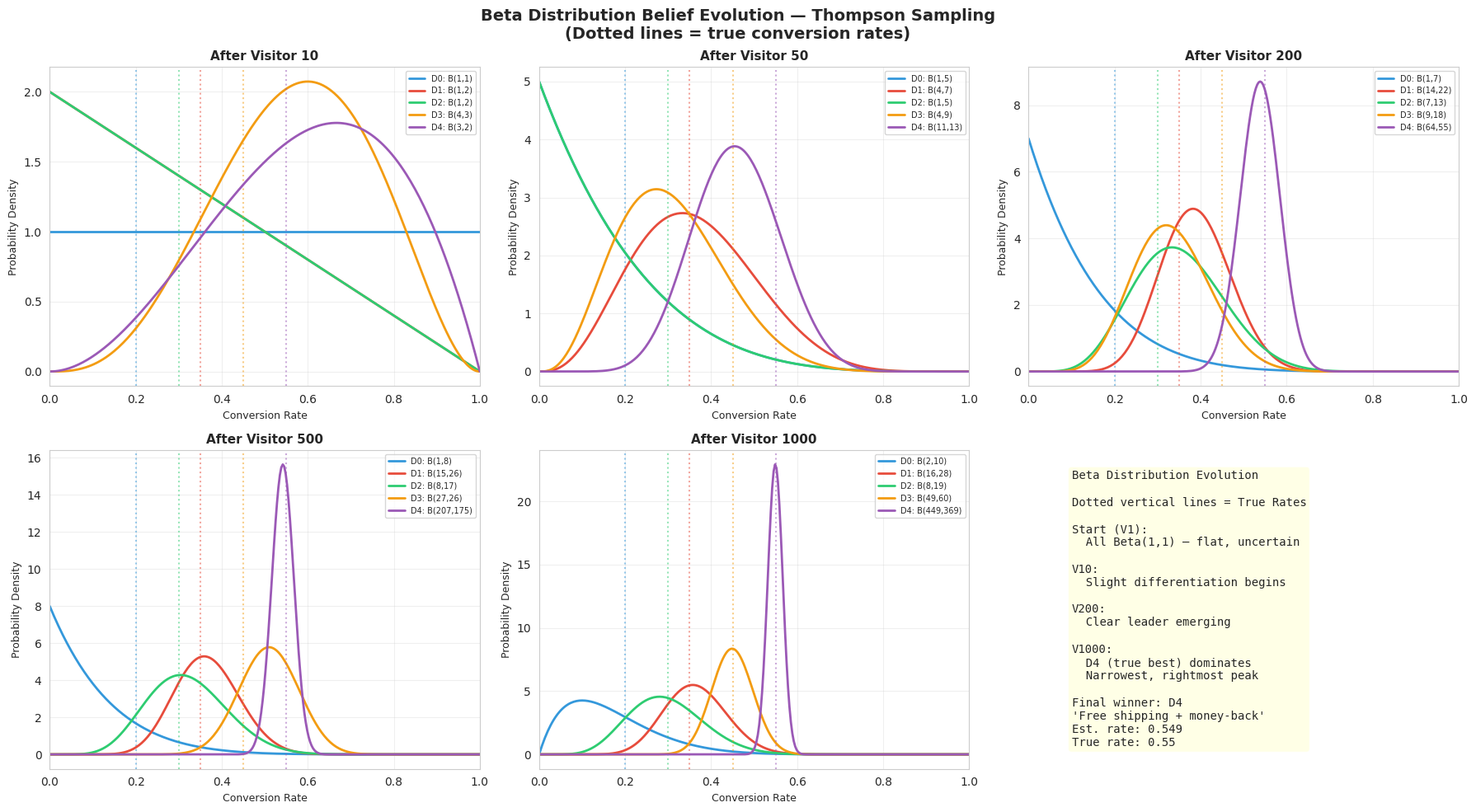
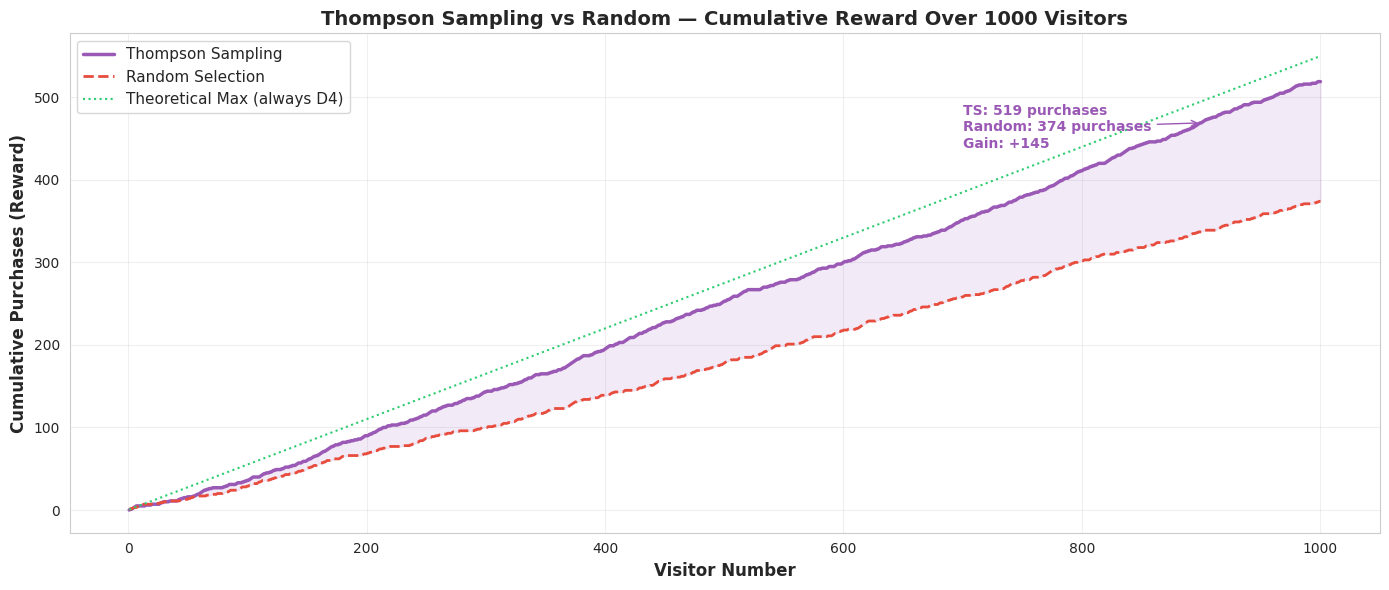
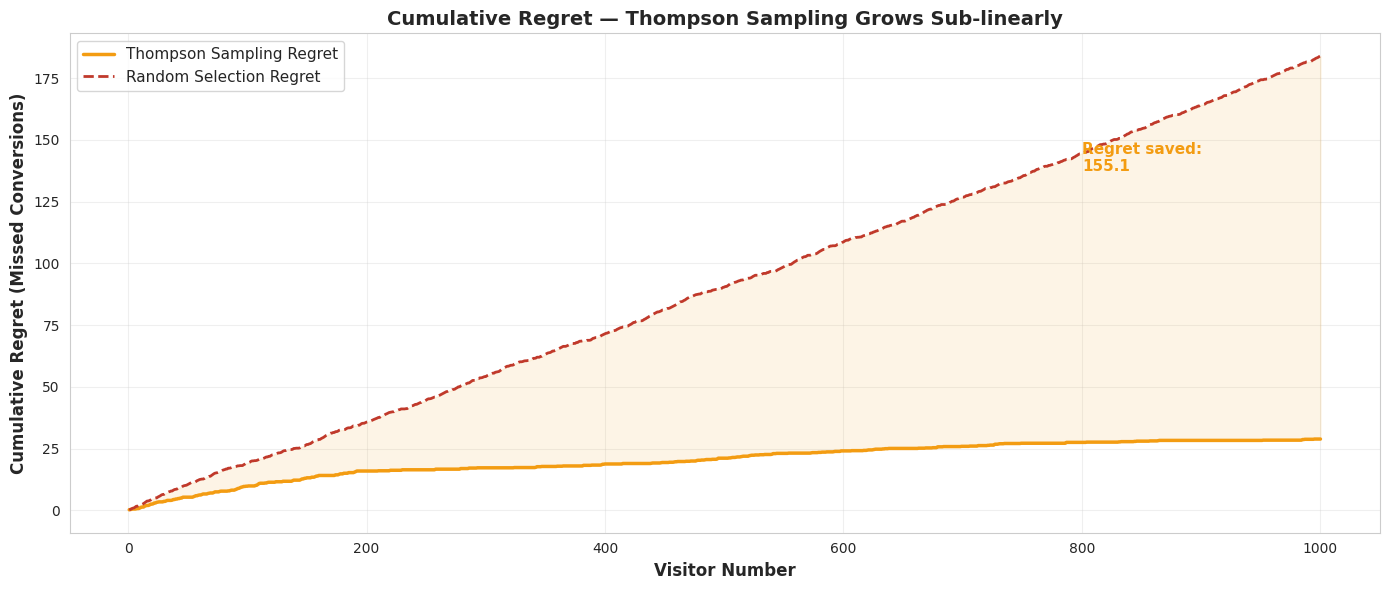
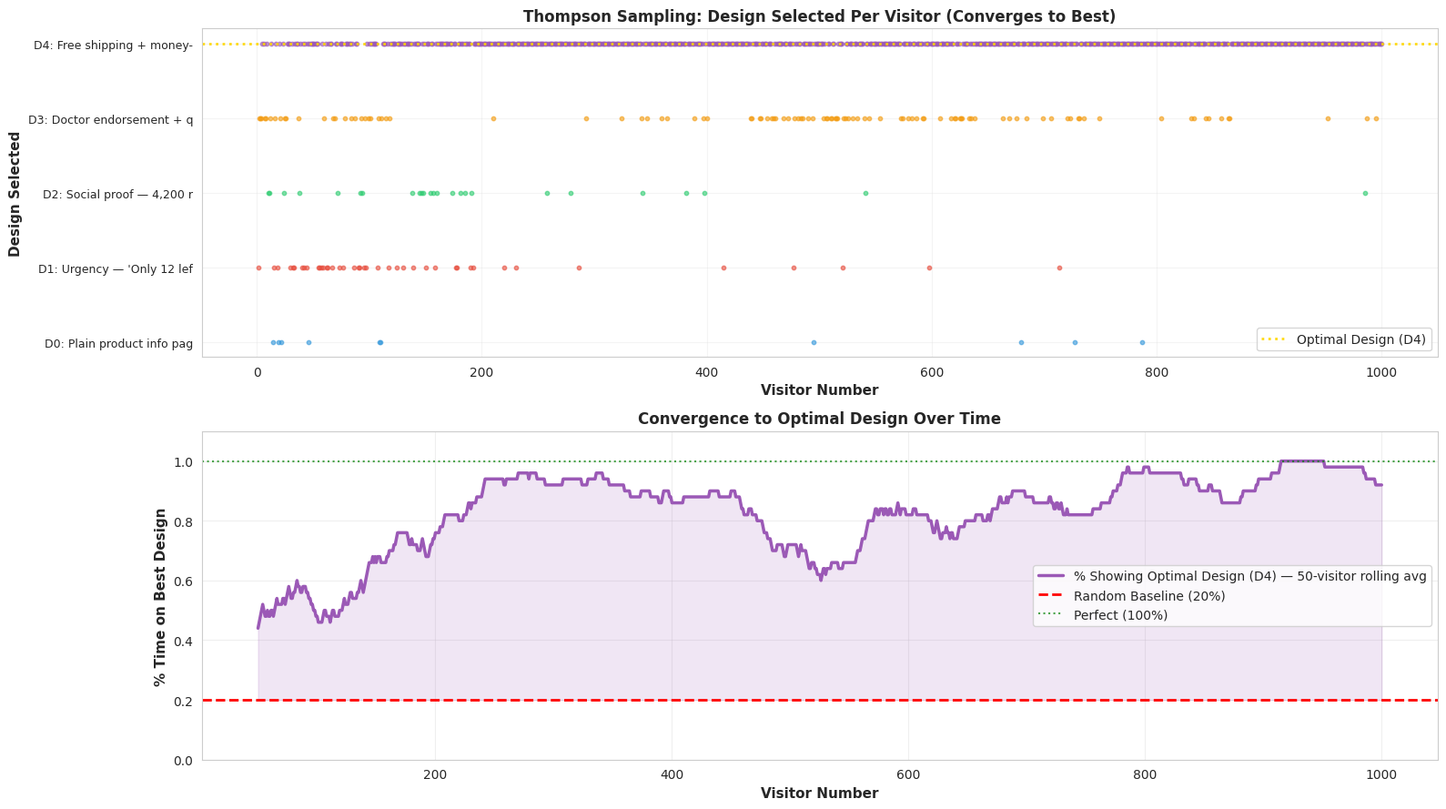
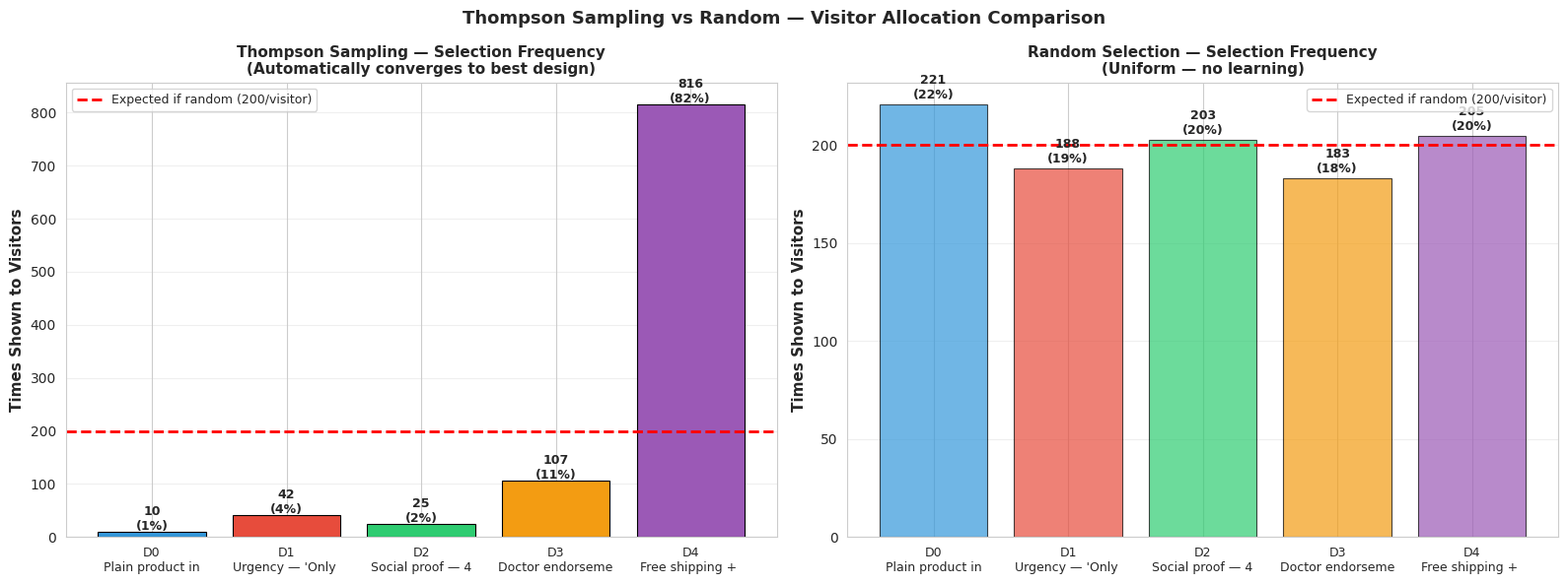
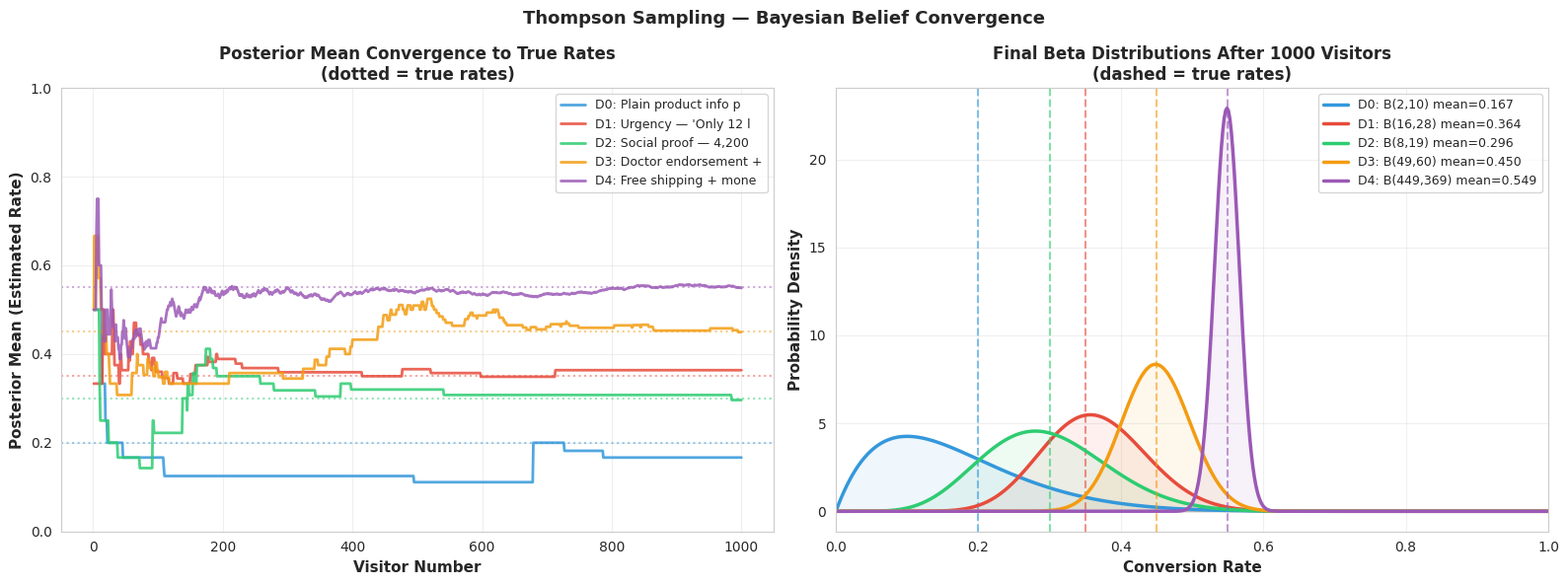
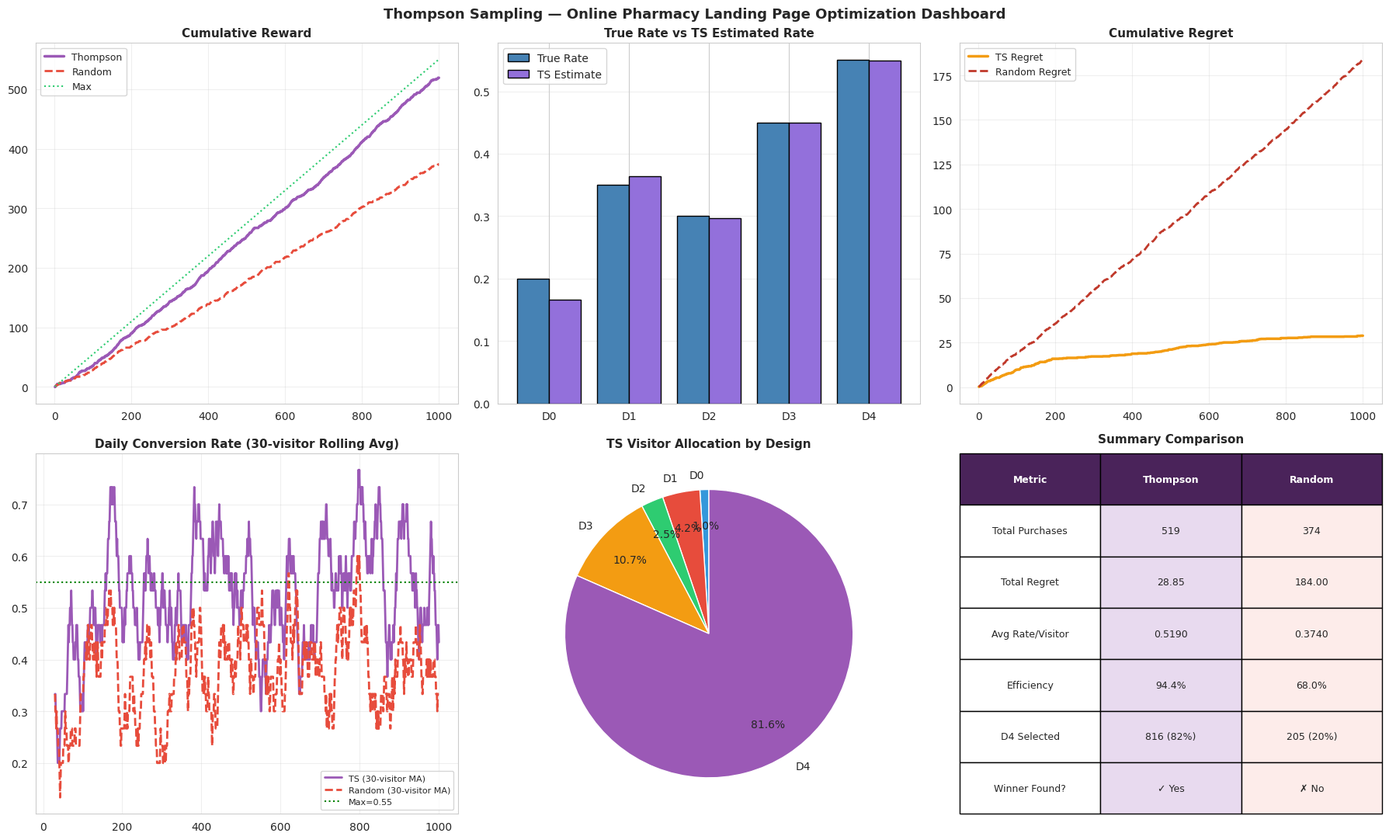

Recreate these plots in Python, in order.
"""
REINFORCEMENT LEARNING - THOMPSON SAMPLING
==========================================
SCENARIO: ONLINE PHARMACY — WHICH LANDING PAGE CONVERTS BEST?
==============================================================

Scenario Description:
  An online pharmacy runs an A/B/C/D/E test on their website.
  They have 5 different landing page designs for their flu medicine product.
  Each time a visitor lands on the site, one page design is shown.
  A "conversion" = visitor actually purchases the medicine.
  The TRUE best design is UNKNOWN at the start.

  Thompson Sampling learns which page converts best over 1000 visitors
  using Bayesian probability — maintaining a Beta distribution belief
  about each page's true conversion rate and SAMPLING from it.

Landing Page Designs:
  Design 0: "Plain white — just product info & price"
  Design 1: "Urgency banner — 'Only 12 left in stock!'"
  Design 2: "Social proof — '4,200 five-star reviews'"
  Design 3: "Doctor endorsement photo + quote"
  Design 4: "Free shipping + money-back guarantee banner"

Why Thompson Sampling?
  - Fully Bayesian: updates beliefs after every single observation
  - Probabilistic exploration: samples from Beta(alpha, beta) distribution
  - Naturally balances explore/exploit without any tuning parameter
  - Often outperforms UCB in practice (faster convergence)
  - Handles uncertainty gracefully — more uncertain = wider distribution = more likely sampled

Thompson Sampling Formula:
  Prior:    Design i ~ Beta(alpha_i=1, beta_i=1)  [uniform, no assumption]
  Sampling: theta_i ~ Beta(alpha_i, beta_i)
  Select:   argmax(theta_i)
  Update:   If reward=1: alpha_i += 1
            If reward=0: beta_i  += 1

  where:
    alpha_i = 1 + number of conversions from design i
    beta_i  = 1 + number of non-conversions from design i
    theta_i = sampled conversion probability estimate

Beta Distribution Intuition:
  - Beta(1,1)   = flat / totally uncertain (equal chance of any rate)
  - Beta(10,2)  = likely high converter (10 successes, 2 failures)
  - Beta(2,20)  = likely low converter  (2 successes, 20 failures)
  - As data grows: distribution narrows → we become more certain

Comparison:
  - Random:          picks randomly, never learns
  - UCB:             uses confidence intervals (deterministic)
  - Thompson Sampling: samples from posterior (probabilistic, often faster)
"""

import numpy as np
import pandas as pd
import matplotlib.pyplot as plt
import matplotlib.patches as mpatches
from scipy.stats import beta as beta_dist
import seaborn as sns
import warnings
warnings.filterwarnings('ignore')

import matplotlib
matplotlib.use('Agg')

sns.set_style('whitegrid')
plt.rcParams['figure.figsize'] = (12, 6)

print("=" * 80)
print("REINFORCEMENT LEARNING — THOMPSON SAMPLING (BAYESIAN BANDIT)")
print("SCENARIO: ONLINE PHARMACY — LANDING PAGE CONVERSION OPTIMIZATION")
print("=" * 80)


# ============================================================================
# STEP 1: DEFINE THE SCENARIO
# ============================================================================
print("\n" + "=" * 80)
print("STEP 1: DEFINE THE SCENARIO")
print("=" * 80)

np.random.seed(42)

N_VISITORS  = 1000   # Total website visitors / rounds
N_DESIGNS   = 5      # Number of landing page designs

DESIGN_NAMES = [
    "Plain product info page",
    "Urgency — 'Only 12 left!'",
    "Social proof — 4,200 reviews",
    "Doctor endorsement + quote",
    "Free shipping + money-back"
]

# True (hidden) conversion rates — Thompson Sampling does NOT know these
TRUE_RATES = [0.20, 0.35, 0.30, 0.45, 0.55]   # Design 4 is TRUE BEST

OPTIMAL     = np.argmax(TRUE_RATES)
BEST_RATE   = max(TRUE_RATES)

print(f"\nScenario Setup:")
print(f"  Total visitors : {N_VISITORS}")
print(f"  Landing pages  : {N_DESIGNS}")
print(f"\n{'Design':<8} {'Name':<33} {'True Rate':<12} {'Known?'}")
print("-" * 68)
for i, (name, rate) in enumerate(zip(DESIGN_NAMES, TRUE_RATES)):
    star = "  ★ TRUE BEST" if i == OPTIMAL else ""
    print(f"  D{i}     {name:<33} {rate:<12.2f} NO — Hidden{star}")

print(f"\n  Optimal design : D{OPTIMAL} — '{DESIGN_NAMES[OPTIMAL]}'")
print(f"  Optimal rate   : {BEST_RATE:.2f}")
print(f"\n  Thompson Sampling must DISCOVER the best page purely through visitor data.")


# ============================================================================
# STEP 2: SIMULATE THE ENVIRONMENT
# ============================================================================
print("\n" + "=" * 80)
print("STEP 2: SIMULATE THE ENVIRONMENT (REWARD DATA)")
print("=" * 80)

print("""
  Each visitor either buys (reward=1) or leaves (reward=0).
  Probability depends on the page design shown.
  We pre-generate 1000 × 5 reward outcomes.
  Thompson Sampling only sees the outcome for the design IT chose.
""")

rewards_matrix = np.zeros((N_VISITORS, N_DESIGNS), dtype=int)
for j in range(N_DESIGNS):
    rewards_matrix[:, j] = np.random.binomial(1, TRUE_RATES[j], N_VISITORS)

sample_df = pd.DataFrame(rewards_matrix[:10], columns=[f'D{i}' for i in range(N_DESIGNS)])
sample_df.index = [f'V{i+1}' for i in range(10)]
print("  Sample reward matrix (first 10 visitors, all 5 designs):")
print("  [1 = purchased, 0 = left without buying]\n")
print(sample_df.to_string())
print("\n  (Algorithm only observes the column it selected for each visitor)")


# ============================================================================
# STEP 3: BETA DISTRIBUTION EXPLAINED
# ============================================================================
print("\n" + "=" * 80)
print("STEP 3: UNDERSTANDING THE BETA DISTRIBUTION (CORE OF THOMPSON SAMPLING)")
print("=" * 80)

print("""
  Thompson Sampling maintains a Beta(alpha, beta) distribution for each design.
  This distribution represents our BELIEF about that design's true conversion rate.

  Beta(alpha, beta):
    alpha = 1 + number of SUCCESSES (purchases)
    beta  = 1 + number of FAILURES  (no purchase)

  Examples:
    Beta(1, 1)   = Uniform — we know nothing yet, any rate equally likely
    Beta(5, 5)   = 50% rate, moderate certainty
    Beta(50, 50) = 50% rate, very certain
    Beta(15, 5)  = ~75% rate, fairly certain it's a high converter
    Beta(3, 30)  = ~9% rate,  fairly certain it's a poor converter

  Each round we:
    1. SAMPLE one theta_i from each Beta(alpha_i, beta_i)
    2. SELECT design with highest sampled theta_i
    3. OBSERVE reward (0 or 1)
    4. UPDATE: reward=1 → alpha_i++     reward=0 → beta_i++

  Uncertain designs (few observations) have WIDE distributions
  → high chance of sampling a large theta → more likely to be explored.
  Well-tested designs have NARROW distributions → sampled theta
  closely reflects true performance → natural exploitation.
""")

print("  Beta Distribution Examples:")
print(f"  {'Distribution':<20} {'Mean':>8} {'Std':>8} {'Interpretation'}")
print("  " + "-" * 65)
examples = [
    (1, 1, "No data yet (uniform prior)"),
    (2, 8, "1 success, 7 failures — poor"),
    (5, 5, "4 successes, 4 failures — uncertain 50%"),
    (15, 5, "14 successes, 4 failures — good converter"),
    (50, 10, "49 successes, 9 failures — very confident high"),
]
for a, b, desc in examples:
    mean = a / (a + b)
    std  = np.sqrt(a * b / ((a + b) ** 2 * (a + b + 1)))
    print(f"  Beta({a:>2},{b:>2})           {mean:>8.3f} {std:>8.3f}  {desc}")


# ============================================================================
# STEP 4: THOMPSON SAMPLING ALGORITHM
# ============================================================================
print("\n" + "=" * 80)
print("STEP 4: THOMPSON SAMPLING — ALGORITHM EXECUTION")
print("=" * 80)

print("""
Algorithm:
  Initialize: alpha_i = 1, beta_i = 1  for all designs i
              (uninformed prior — all rates equally possible)

  For each visitor t = 1 ... N:
    1. Sample: theta_i ~ Beta(alpha_i, beta_i)  for each i
    2. Select: chosen = argmax(theta_i)
    3. Observe: reward = rewards_matrix[t][chosen]
    4. Update:
         if reward == 1:  alpha_chosen += 1
         else:            beta_chosen  += 1
""")

# Initialize Beta distribution parameters
alpha = np.ones(N_DESIGNS, dtype=float)   # successes + 1
beta  = np.ones(N_DESIGNS, dtype=float)   # failures  + 1

ts_selections  = []
ts_rewards     = []
ts_regrets     = []

# History tracking for visualization
alpha_history  = np.zeros((N_VISITORS, N_DESIGNS))
beta_history   = np.zeros((N_VISITORS, N_DESIGNS))
theta_history  = np.zeros((N_VISITORS, N_DESIGNS))

print(f"--- Running Thompson Sampling for {N_VISITORS} Visitors ---")
print(f"\n{'V#':<6} {'Design Chosen':<34} {'Reward':<8} {'Cumul.R':<10} {'Regret':<8} {'Sampled Thetas'}")
print("-" * 105)

for t in range(N_VISITORS):

    # Sample from each Beta distribution
    thetas = np.array([np.random.beta(alpha[i], beta[i]) for i in range(N_DESIGNS)])

    # Select design with highest sampled theta
    chosen = np.argmax(thetas)

    # Observe reward
    reward = rewards_matrix[t, chosen]

    # Update Beta parameters
    if reward == 1:
        alpha[chosen] += 1
    else:
        beta[chosen]  += 1

    # Compute regret
    regret = BEST_RATE - TRUE_RATES[chosen]

    ts_selections.append(chosen)
    ts_rewards.append(reward)
    ts_regrets.append(regret)

    # Store history
    alpha_history[t] = alpha.copy()
    beta_history[t]  = beta.copy()
    theta_history[t] = thetas

    # Print selected rounds
    if t < 10 or (t + 1) % 100 == 0:
        thetas_str = "  ".join([f"D{i}:{thetas[i]:.3f}" for i in range(N_DESIGNS)])
        print(f"  {t+1:<4}  {DESIGN_NAMES[chosen]:<34} {reward:<8} "
              f"{sum(ts_rewards):<10} {regret:<8.3f} [{thetas_str}]")

print(f"\n  ... simulated {N_VISITORS} visitors")

# Final Beta parameters
print(f"\n--- Final Beta Distribution Parameters ---")
print(f"\n{'Design':<8} {'Name':<34} {'Alpha':>8} {'Beta':>8} {'Mean':>8} {'True Rate':>10} {'N_Selected':>12}")
print("-" * 95)
N_selected_ts = [ts_selections.count(i) for i in range(N_DESIGNS)]
for i in range(N_DESIGNS):
    mean_est = alpha[i] / (alpha[i] + beta[i])
    star = "  ★" if i == OPTIMAL else ""
    print(f"  D{i}     {DESIGN_NAMES[i]:<34} {alpha[i]:>8.0f} {beta[i]:>8.0f} "
          f"{mean_est:>8.4f} {TRUE_RATES[i]:>10.2f} {N_selected_ts[i]:>12}{star}")


# ============================================================================
# STEP 5: RANDOM SELECTION BASELINE
# ============================================================================
print("\n" + "=" * 80)
print("STEP 5: RANDOM SELECTION — BASELINE COMPARISON")
print("=" * 80)

rand_selections = []
rand_rewards    = []
rand_regrets    = []

for t in range(N_VISITORS):
    chosen = np.random.randint(0, N_DESIGNS)
    reward = rewards_matrix[t, chosen]
    rand_selections.append(chosen)
    rand_rewards.append(reward)
    rand_regrets.append(BEST_RATE - TRUE_RATES[chosen])

print(f"\n  Random total reward  : {sum(rand_rewards)}")
print(f"  Thompson total reward: {sum(ts_rewards)}")
print(f"  Thompson advantage   : +{sum(ts_rewards) - sum(rand_rewards)} extra purchases")
print(f"\n  Random total regret  : {sum(rand_regrets):.2f}")
print(f"  Thompson total regret: {sum(ts_regrets):.2f}")
print(f"  Regret reduction     : -{sum(rand_regrets) - sum(ts_regrets):.2f}")


# ============================================================================
# STEP 6: DETAILED METRICS
# ============================================================================
print("\n" + "=" * 80)
print("STEP 6: DETAILED METRICS ANALYSIS")
print("=" * 80)

cumul_ts_reward    = np.cumsum(ts_rewards)
cumul_rand_reward  = np.cumsum(rand_rewards)
cumul_ts_regret    = np.cumsum(ts_regrets)
cumul_rand_regret  = np.cumsum(rand_regrets)

print(f"\n--- Cumulative Reward at Milestones ---")
milestones = [50, 100, 200, 300, 500, 750, 1000]
print(f"{'Visitor':<10} {'TS Reward':<14} {'Random Reward':<18} {'TS Advantage'}")
print("-" * 55)
for v in milestones:
    if v <= N_VISITORS:
        ts_r   = cumul_ts_reward[v - 1]
        rand_r = cumul_rand_reward[v - 1]
        print(f"  {v:<8}  {ts_r:<14}  {rand_r:<18}  +{ts_r - rand_r}")

print(f"\n--- Design Selection Breakdown (Thompson Sampling) ---")
print(f"\n{'Design':<8} {'Name':<34} {'Selected':<12} {'% Visitors':<14} {'Pattern'}")
print("-" * 80)
for i in range(N_DESIGNS):
    cnt = N_selected_ts[i]
    pct = cnt / N_VISITORS * 100
    if pct > 50:
        pattern = "HEAVILY EXPLOITED (winner)"
    elif pct > 15:
        pattern = "Explored & evaluated"
    elif pct > 5:
        pattern = "Briefly explored"
    else:
        pattern = "Quickly eliminated"
    print(f"  D{i}     {DESIGN_NAMES[i]:<34} {cnt:<12} {pct:<14.1f} {pattern}")

print(f"\n--- Efficiency ---")
print(f"  Theoretical max (always best design): {BEST_RATE:.4f}/visitor")
print(f"  Thompson avg reward per visitor      : {sum(ts_rewards)/N_VISITORS:.4f}")
print(f"  Random    avg reward per visitor      : {sum(rand_rewards)/N_VISITORS:.4f}")
print(f"  Thompson efficiency vs optimal        : {sum(ts_rewards)/N_VISITORS/BEST_RATE*100:.1f}%")
print(f"  Random    efficiency vs optimal       : {sum(rand_rewards)/N_VISITORS/BEST_RATE*100:.1f}%")

# Convergence detection
consec = 0
conv_day = None
for day, sel in enumerate(ts_selections):
    if sel == OPTIMAL:
        consec += 1
        if consec >= 15 and conv_day is None:
            conv_day = day - 13
    else:
        consec = 0
print(f"\n  Thompson Sampling convergence to D{OPTIMAL}: ~Visitor {conv_day if conv_day else 'N/A'}")
print(f"  Final % time on best design: {N_selected_ts[OPTIMAL]/N_VISITORS*100:.1f}%")


# ============================================================================
# STEP 7: VISUALIZATIONS
# ============================================================================
print("\n" + "=" * 80)
print("STEP 7: CREATE COMPREHENSIVE VISUALIZATIONS")
print("=" * 80)

COLORS = ['#3498db', '#e74c3c', '#2ecc71', '#f39c12', '#9b59b6']

# ── VIZ 1: Beta Distribution Evolution for Each Design ───────────────────────
print("\n📊 Creating Beta distribution evolution...")
fig, axes = plt.subplots(2, 3, figsize=(18, 10))
x_range = np.linspace(0, 1, 300)

checkpoints = [10, 50, 200, 500, 1000]
for idx, (ax, cp) in enumerate(zip(axes.flat[:5], checkpoints)):
    a_cp = alpha_history[cp - 1]
    b_cp = beta_history[cp - 1]
    for i in range(N_DESIGNS):
        pdf_vals = beta_dist.pdf(x_range, a_cp[i], b_cp[i])
        ax.plot(x_range, pdf_vals, color=COLORS[i], linewidth=2,
                label=f'D{i}: B({a_cp[i]:.0f},{b_cp[i]:.0f})')
        ax.axvline(x=TRUE_RATES[i], color=COLORS[i], linestyle=':', alpha=0.5)
    ax.set_title(f'After Visitor {cp}', fontsize=11, fontweight='bold')
    ax.set_xlabel('Conversion Rate', fontsize=9)
    ax.set_ylabel('Probability Density', fontsize=9)
    ax.legend(fontsize=7, loc='upper right')
    ax.set_xlim(0, 1)
    ax.grid(True, alpha=0.3)

# Final summary in 6th panel
axes.flat[5].axis('off')
summary_text = "Beta Distribution Evolution\n\n"
summary_text += "Dotted vertical lines = True Rates\n\n"
summary_text += f"Start (V1):\n  All Beta(1,1) — flat, uncertain\n\n"
summary_text += f"V10:\n  Slight differentiation begins\n\n"
summary_text += f"V200:\n  Clear leader emerging\n\n"
summary_text += f"V1000:\n  D{OPTIMAL} (true best) dominates\n  Narrowest, rightmost peak\n\n"
summary_text += f"Final winner: D{OPTIMAL}\n'{DESIGN_NAMES[OPTIMAL]}'\nEst. rate: {alpha[OPTIMAL]/(alpha[OPTIMAL]+beta[OPTIMAL]):.3f}\nTrue rate: {TRUE_RATES[OPTIMAL]:.2f}"
axes.flat[5].text(0.1, 0.5, summary_text, transform=axes.flat[5].transAxes,
                   fontsize=10, va='center', fontfamily='monospace',
                   bbox=dict(boxstyle='round', facecolor='lightyellow', alpha=0.8))

plt.suptitle('Beta Distribution Belief Evolution — Thompson Sampling\n(Dotted lines = true conversion rates)',
             fontsize=14, fontweight='bold')
plt.tight_layout()
plt.savefig('ts_viz_1_beta_evolution.png', dpi=150, bbox_inches='tight')
plt.close()
print("  ✓ Saved: ts_viz_1_beta_evolution.png")

# ── VIZ 2: Cumulative Reward Comparison ──────────────────────────────────────
print("\n📊 Creating cumulative reward chart...")
visitors = np.arange(1, N_VISITORS + 1)
fig, ax = plt.subplots(figsize=(14, 6))
ax.plot(visitors, cumul_ts_reward,   color='#9b59b6', linewidth=2.5, label='Thompson Sampling')
ax.plot(visitors, cumul_rand_reward, color='#e74c3c', linewidth=2.0, linestyle='--', label='Random Selection')
ax.plot(visitors, visitors * BEST_RATE, color='#2ecc71', linewidth=1.5, linestyle=':', label=f'Theoretical Max (always D{OPTIMAL})')
ax.fill_between(visitors, cumul_rand_reward, cumul_ts_reward, alpha=0.12, color='#9b59b6')
ax.set_xlabel('Visitor Number', fontsize=12, fontweight='bold')
ax.set_ylabel('Cumulative Purchases (Reward)', fontsize=12, fontweight='bold')
ax.set_title('Thompson Sampling vs Random — Cumulative Reward Over 1000 Visitors', fontsize=14, fontweight='bold')
ax.legend(fontsize=11)
ax.grid(True, alpha=0.3)
ax.annotate(f'TS: {sum(ts_rewards)} purchases\nRandom: {sum(rand_rewards)} purchases\nGain: +{sum(ts_rewards)-sum(rand_rewards)}',
            xy=(900, cumul_ts_reward[899]), xytext=(700, cumul_ts_reward[899] - 30),
            fontsize=10, color='#9b59b6', fontweight='bold',
            arrowprops=dict(arrowstyle='->', color='#9b59b6'))
plt.tight_layout()
plt.savefig('ts_viz_2_cumulative_reward.png', dpi=150, bbox_inches='tight')
plt.close()
print("  ✓ Saved: ts_viz_2_cumulative_reward.png")

# ── VIZ 3: Cumulative Regret ──────────────────────────────────────────────────
print("\n📊 Creating cumulative regret chart...")
fig, ax = plt.subplots(figsize=(14, 6))
ax.plot(visitors, cumul_ts_regret,   color='#f39c12', linewidth=2.5, label='Thompson Sampling Regret')
ax.plot(visitors, cumul_rand_regret, color='#c0392b', linewidth=2.0, linestyle='--', label='Random Selection Regret')
ax.fill_between(visitors, cumul_ts_regret, cumul_rand_regret, alpha=0.1, color='#f39c12')
ax.set_xlabel('Visitor Number', fontsize=12, fontweight='bold')
ax.set_ylabel('Cumulative Regret (Missed Conversions)', fontsize=12, fontweight='bold')
ax.set_title('Cumulative Regret — Thompson Sampling Grows Sub-linearly', fontsize=14, fontweight='bold')
ax.legend(fontsize=11)
ax.grid(True, alpha=0.3)
ax.text(800, cumul_rand_regret[799] * 0.95,
        f'Regret saved:\n{sum(rand_regrets)-sum(ts_regrets):.1f}',
        fontsize=11, color='#f39c12', fontweight='bold')
plt.tight_layout()
plt.savefig('ts_viz_3_cumulative_regret.png', dpi=150, bbox_inches='tight')
plt.close()
print("  ✓ Saved: ts_viz_3_cumulative_regret.png")

# ── VIZ 4: Design Selection Timeline ─────────────────────────────────────────
print("\n📊 Creating design selection timeline...")
fig, axes = plt.subplots(2, 1, figsize=(16, 9))

# Scatter plot
for v, sel in enumerate(ts_selections):
    axes[0].scatter(v + 1, sel, color=COLORS[sel], s=10, alpha=0.6)
axes[0].axhline(y=OPTIMAL, color='gold', linewidth=2, linestyle=':', alpha=0.9, label=f'Optimal Design (D{OPTIMAL})')
axes[0].set_xlabel('Visitor Number', fontsize=11, fontweight='bold')
axes[0].set_ylabel('Design Selected', fontsize=11, fontweight='bold')
axes[0].set_yticks(range(N_DESIGNS))
axes[0].set_yticklabels([f'D{i}: {DESIGN_NAMES[i][:22]}' for i in range(N_DESIGNS)], fontsize=9)
axes[0].set_title('Thompson Sampling: Design Selected Per Visitor (Converges to Best)', fontsize=12, fontweight='bold')
axes[0].legend(fontsize=10)
axes[0].grid(True, alpha=0.2)

# Rolling selection share of optimal design
window = 50
ts_optimal_rolling = pd.Series([1 if s == OPTIMAL else 0 for s in ts_selections]).rolling(window).mean()
axes[1].plot(visitors, ts_optimal_rolling, color='#9b59b6', linewidth=2.5,
             label=f'% Showing Optimal Design (D{OPTIMAL}) — {window}-visitor rolling avg')
axes[1].axhline(y=1/N_DESIGNS, color='red', linestyle='--', linewidth=2,
                label=f'Random Baseline ({1/N_DESIGNS:.0%})')
axes[1].axhline(y=1.0, color='green', linestyle=':', linewidth=1.5, alpha=0.7, label='Perfect (100%)')
axes[1].fill_between(visitors, 1/N_DESIGNS, ts_optimal_rolling, alpha=0.15, color='#9b59b6')
axes[1].set_xlabel('Visitor Number', fontsize=11, fontweight='bold')
axes[1].set_ylabel('% Time on Best Design', fontsize=11, fontweight='bold')
axes[1].set_title('Convergence to Optimal Design Over Time', fontsize=12, fontweight='bold')
axes[1].set_ylim(0, 1.1)
axes[1].legend(fontsize=10)
axes[1].grid(True, alpha=0.3)

plt.tight_layout()
plt.savefig('ts_viz_4_selection_timeline.png', dpi=150, bbox_inches='tight')
plt.close()
print("  ✓ Saved: ts_viz_4_selection_timeline.png")

# ── VIZ 5: Selection Distribution Comparison ─────────────────────────────────
print("\n📊 Creating selection distribution comparison...")
fig, axes = plt.subplots(1, 2, figsize=(16, 6))

ts_counts   = [N_selected_ts[i] for i in range(N_DESIGNS)]
rand_counts = [rand_selections.count(i) for i in range(N_DESIGNS)]

for ax, counts, title, alpha_bar in zip(
    axes,
    [ts_counts, rand_counts],
    ['Thompson Sampling — Selection Frequency\n(Automatically converges to best design)',
     'Random Selection — Selection Frequency\n(Uniform — no learning)'],
    [1.0, 0.7]
):
    bars = ax.bar(range(N_DESIGNS), counts, color=COLORS, edgecolor='black',
                  linewidth=0.8, alpha=alpha_bar)
    ax.axhline(y=N_VISITORS / N_DESIGNS, color='red', linestyle='--',
               linewidth=2, label=f'Expected if random ({N_VISITORS//N_DESIGNS}/visitor)')
    ax.set_xticks(range(N_DESIGNS))
    ax.set_xticklabels([f'D{i}\n{DESIGN_NAMES[i][:16]}' for i in range(N_DESIGNS)], fontsize=9)
    ax.set_ylabel('Times Shown to Visitors', fontsize=11, fontweight='bold')
    ax.set_title(title, fontsize=11, fontweight='bold')
    ax.legend(fontsize=9)
    for bar, cnt in zip(bars, counts):
        ax.text(bar.get_x() + bar.get_width() / 2, bar.get_height() + 3,
                f'{cnt}\n({cnt/N_VISITORS*100:.0f}%)', ha='center', fontsize=9, fontweight='bold')
    ax.grid(axis='y', alpha=0.3)

plt.suptitle('Thompson Sampling vs Random — Visitor Allocation Comparison', fontsize=13, fontweight='bold')
plt.tight_layout()
plt.savefig('ts_viz_5_selection_distribution.png', dpi=150, bbox_inches='tight')
plt.close()
print("  ✓ Saved: ts_viz_5_selection_distribution.png")

# ── VIZ 6: Posterior Mean Convergence ────────────────────────────────────────
print("\n📊 Creating posterior mean convergence chart...")
fig, axes = plt.subplots(1, 2, figsize=(16, 6))

# Posterior mean over time
for i in range(N_DESIGNS):
    mean_over_time = alpha_history[:, i] / (alpha_history[:, i] + beta_history[:, i])
    axes[0].plot(visitors, mean_over_time, color=COLORS[i], linewidth=2,
                 label=f'D{i}: {DESIGN_NAMES[i][:20]}', alpha=0.85)
    axes[0].axhline(y=TRUE_RATES[i], color=COLORS[i], linestyle=':', linewidth=1.5, alpha=0.5)

axes[0].set_xlabel('Visitor Number', fontsize=11, fontweight='bold')
axes[0].set_ylabel('Posterior Mean (Estimated Rate)', fontsize=11, fontweight='bold')
axes[0].set_title('Posterior Mean Convergence to True Rates\n(dotted = true rates)', fontsize=12, fontweight='bold')
axes[0].legend(fontsize=9)
axes[0].grid(True, alpha=0.3)
axes[0].set_ylim(0, 1)

# Final Beta distributions (at N_VISITORS)
x_fine = np.linspace(0, 1, 500)
for i in range(N_DESIGNS):
    y = beta_dist.pdf(x_fine, alpha[i], beta[i])
    axes[1].plot(x_fine, y, color=COLORS[i], linewidth=2.5,
                 label=f'D{i}: B({alpha[i]:.0f},{beta[i]:.0f}) mean={alpha[i]/(alpha[i]+beta[i]):.3f}')
    axes[1].fill_between(x_fine, y, alpha=0.08, color=COLORS[i])
    axes[1].axvline(x=TRUE_RATES[i], color=COLORS[i], linestyle='--', alpha=0.6, linewidth=1.5)

axes[1].set_xlabel('Conversion Rate', fontsize=11, fontweight='bold')
axes[1].set_ylabel('Probability Density', fontsize=11, fontweight='bold')
axes[1].set_title(f'Final Beta Distributions After {N_VISITORS} Visitors\n(dashed = true rates)', fontsize=12, fontweight='bold')
axes[1].legend(fontsize=9)
axes[1].grid(True, alpha=0.3)
axes[1].set_xlim(0, 1)

plt.suptitle('Thompson Sampling — Bayesian Belief Convergence', fontsize=13, fontweight='bold')
plt.tight_layout()
plt.savefig('ts_viz_6_convergence.png', dpi=150, bbox_inches='tight')
plt.close()
print("  ✓ Saved: ts_viz_6_convergence.png")

# ── VIZ 7: Full Dashboard ─────────────────────────────────────────────────────
print("\n📊 Creating full performance dashboard...")
fig, axes = plt.subplots(2, 3, figsize=(18, 11))

# Panel 1: Cumulative reward
axes[0, 0].plot(visitors, cumul_ts_reward,   color='#9b59b6', linewidth=2.5, label='Thompson')
axes[0, 0].plot(visitors, cumul_rand_reward, color='#e74c3c', linewidth=2, linestyle='--', label='Random')
axes[0, 0].plot(visitors, visitors * BEST_RATE, color='#2ecc71', linewidth=1.5, linestyle=':', label='Max')
axes[0, 0].set_title('Cumulative Reward', fontsize=11, fontweight='bold')
axes[0, 0].legend(fontsize=9); axes[0, 0].grid(True, alpha=0.3)

# Panel 2: True vs estimated rates
x_pos = np.arange(N_DESIGNS)
axes[0, 1].bar(x_pos - 0.2, TRUE_RATES, 0.4, label='True Rate', color='steelblue', edgecolor='black')
final_estimates = [alpha[i] / (alpha[i] + beta[i]) for i in range(N_DESIGNS)]
axes[0, 1].bar(x_pos + 0.2, final_estimates, 0.4, label='TS Estimate', color='mediumpurple', edgecolor='black')
axes[0, 1].set_xticks(x_pos)
axes[0, 1].set_xticklabels([f'D{i}' for i in range(N_DESIGNS)])
axes[0, 1].set_title('True Rate vs TS Estimated Rate', fontsize=11, fontweight='bold')
axes[0, 1].legend(); axes[0, 1].grid(axis='y', alpha=0.3)

# Panel 3: Regret comparison
axes[0, 2].plot(visitors, cumul_ts_regret,   color='#f39c12', linewidth=2.5, label='TS Regret')
axes[0, 2].plot(visitors, cumul_rand_regret, color='#c0392b', linewidth=2, linestyle='--', label='Random Regret')
axes[0, 2].set_title('Cumulative Regret', fontsize=11, fontweight='bold')
axes[0, 2].legend(fontsize=9); axes[0, 2].grid(True, alpha=0.3)

# Panel 4: Daily reward moving average
win = 30
ts_ma   = pd.Series(ts_rewards).rolling(win).mean()
rand_ma = pd.Series(rand_rewards).rolling(win).mean()
axes[1, 0].plot(visitors, ts_ma,   color='#9b59b6', linewidth=2, label=f'TS ({win}-visitor MA)')
axes[1, 0].plot(visitors, rand_ma, color='#e74c3c', linewidth=2, linestyle='--', label=f'Random ({win}-visitor MA)')
axes[1, 0].axhline(y=BEST_RATE, color='green', linestyle=':', linewidth=1.5, label=f'Max={BEST_RATE}')
axes[1, 0].set_title(f'Daily Conversion Rate ({win}-visitor Rolling Avg)', fontsize=11, fontweight='bold')
axes[1, 0].legend(fontsize=8); axes[1, 0].grid(True, alpha=0.3)

# Panel 5: Selection pie chart (TS)
wedges, texts, autotexts = axes[1, 1].pie(
    ts_counts, labels=[f'D{i}' for i in range(N_DESIGNS)],
    colors=COLORS, autopct='%1.1f%%', startangle=90,
    pctdistance=0.75, textprops={'fontsize': 10}
)
axes[1, 1].set_title('TS Visitor Allocation by Design', fontsize=11, fontweight='bold')

# Panel 6: Summary table
metrics = {
    'Metric': ['Total Purchases', 'Total Regret', 'Avg Rate/Visitor',
               'Efficiency', f'D{OPTIMAL} Selected', 'Winner Found?'],
    'Thompson': [
        str(sum(ts_rewards)),
        f'{sum(ts_regrets):.2f}',
        f'{sum(ts_rewards)/N_VISITORS:.4f}',
        f'{sum(ts_rewards)/N_VISITORS/BEST_RATE*100:.1f}%',
        f'{N_selected_ts[OPTIMAL]} ({N_selected_ts[OPTIMAL]/N_VISITORS*100:.0f}%)',
        '✓ Yes'
    ],
    'Random': [
        str(sum(rand_rewards)),
        f'{sum(rand_regrets):.2f}',
        f'{sum(rand_rewards)/N_VISITORS:.4f}',
        f'{sum(rand_rewards)/N_VISITORS/BEST_RATE*100:.1f}%',
        f'{rand_selections.count(OPTIMAL)} ({rand_selections.count(OPTIMAL)/N_VISITORS*100:.0f}%)',
        '✗ No'
    ]
}
mdf = pd.DataFrame(metrics)
axes[1, 2].axis('off')
tbl = axes[1, 2].table(cellText=mdf.values, colLabels=mdf.columns,
                        cellLoc='center', loc='center', bbox=[0, 0, 1, 1])
tbl.auto_set_font_size(False)
tbl.set_fontsize(9)
for (row, col), cell in tbl.get_celld().items():
    if row == 0:
        cell.set_facecolor('#4a235a')
        cell.set_text_props(color='white', fontweight='bold')
    elif col == 1:
        cell.set_facecolor('#e8daef')
    elif col == 2:
        cell.set_facecolor('#fdecea')
axes[1, 2].set_title('Summary Comparison', fontsize=11, fontweight='bold', pad=10)

plt.suptitle('Thompson Sampling — Online Pharmacy Landing Page Optimization Dashboard',
             fontsize=13, fontweight='bold')
plt.tight_layout()
plt.savefig('ts_viz_7_dashboard.png', dpi=150, bbox_inches='tight')
plt.close()
print("  ✓ Saved: ts_viz_7_dashboard.png")


# ============================================================================
# STEP 8: GENERATE COMPREHENSIVE REPORT
# ============================================================================
print("\n" + "=" * 80)
print("STEP 8: GENERATE COMPREHENSIVE REPORT")
print("=" * 80)

report = f"""
{'='*80}
REINFORCEMENT LEARNING — THOMPSON SAMPLING (BAYESIAN BANDIT)
SCENARIO: ONLINE PHARMACY LANDING PAGE CONVERSION OPTIMIZATION
{'='*80}

BUSINESS OBJECTIVE
{'='*80}
An online pharmacy shows ONE landing page design per visitor.
They have {N_DESIGNS} designs but don't know which converts best.
Goal: Maximize total purchases over {N_VISITORS} visitors.
Key Challenge: Exploration-Exploitation tradeoff under uncertainty.

SCENARIO SETUP
{'='*80}
Total Visitors (Rounds): {N_VISITORS}
Landing Page Designs: {N_DESIGNS}

{'Design':<8} {'Name':<35} {'True Rate':<12} {'Role'}
{'-'*70}
{chr(10).join([f"  D{i}     {DESIGN_NAMES[i]:<35} {TRUE_RATES[i]:<12.2f} {'★ TRUE BEST (hidden)' if i==OPTIMAL else 'Competitor'}"
               for i in range(N_DESIGNS)])}

THOMPSON SAMPLING EXPLANATION
{'='*80}
Thompson Sampling is a Bayesian approach to the Multi-Armed Bandit problem.

Core Idea:
  Maintain a probability distribution (belief) about each design's
  true conversion rate. Sample from these beliefs to make decisions.
  Update beliefs after every observation.

Algorithm:
  1. Initialize: Beta(alpha=1, beta=1) for each design (uniform prior)
  2. For each visitor:
     a. Sample theta_i from Beta(alpha_i, beta_i) for all designs
     b. Show design with highest sampled theta_i
     c. Observe: purchase (1) or no purchase (0)
     d. Update: purchase → alpha_i++    no purchase → beta_i++

Beta Distribution:
  Mean = alpha / (alpha + beta)   [our best estimate of true rate]
  Variance decreases as we collect more data (narrower = more certain)

  Uncertain (few obs)  → Wide distribution  → Large sample variance
                                             → High exploration probability
  Certain (many obs)   → Narrow distribution → Small sample variance
                                             → Reliable exploitation

Why it Works:
  The sampling process is AUTOMATICALLY optimistic about uncertain options.
  The more data we have, the more the sample reflects true performance.
  No manual tuning of exploration parameter needed.

EXECUTION RESULTS
{'='*80}

Initial Parameters (all designs):
  alpha = 1, beta = 1   [Beta(1,1) — completely uninformed]

Final Parameters After {N_VISITORS} Visitors:
{'Design':<8} {'Name':<35} {'Alpha':>8} {'Beta':>8} {'Est. Rate':>12} {'True Rate':>12} {'Selected':>10}
{'-'*100}
{chr(10).join([
    f"  D{i}     {DESIGN_NAMES[i]:<35} {alpha[i]:>8.0f} {beta[i]:>8.0f} "
    f"{alpha[i]/(alpha[i]+beta[i]):>12.4f} {TRUE_RATES[i]:>12.2f} {N_selected_ts[i]:>10}"
    + ("  ★ WINNER" if i == OPTIMAL else "")
    for i in range(N_DESIGNS)
])}

THOMPSON SAMPLING vs RANDOM COMPARISON
{'='*80}
{'Metric':<38} {'Thompson':>14} {'Random':>14} {'Advantage':>12}
{'-'*80}
{'Total Purchases':<38} {sum(ts_rewards):>14} {sum(rand_rewards):>14} {f'+{sum(ts_rewards)-sum(rand_rewards)}':>12}
{'Total Regret':<38} {sum(ts_regrets):>14.2f} {sum(rand_regrets):>14.2f} {f'-{sum(rand_regrets)-sum(ts_regrets):.2f}':>12}
{'Avg Conversion Rate':<38} {sum(ts_rewards)/N_VISITORS:>14.4f} {sum(rand_rewards)/N_VISITORS:>14.4f} {f'+{(sum(ts_rewards)-sum(rand_rewards))/N_VISITORS:.4f}':>12}
{'Efficiency vs Optimal':<38} {f'{sum(ts_rewards)/N_VISITORS/BEST_RATE*100:.1f}%':>14} {f'{sum(rand_rewards)/N_VISITORS/BEST_RATE*100:.1f}%':>14} {'':>12}
{f'D{OPTIMAL} Selected':<38} {N_selected_ts[OPTIMAL]:>14} {rand_selections.count(OPTIMAL):>14} {'':>12}
{f'% on Best Design':<38} {f'{N_selected_ts[OPTIMAL]/N_VISITORS*100:.1f}%':>14} {f'{rand_selections.count(OPTIMAL)/N_VISITORS*100:.1f}%':>14} {'':>12}

MILESTONE REWARDS
{'='*80}
{'Visitor':<10} {'Thompson':>12} {'Random':>12} {'TS Lead':>10}
{'-'*48}
{chr(10).join([f"  {v:<8}  {cumul_ts_reward[v-1]:>12}  {cumul_rand_reward[v-1]:>12}  +{cumul_ts_reward[v-1]-cumul_rand_reward[v-1]:>8}"
               for v in milestones if v <= N_VISITORS])}

CONVERGENCE ANALYSIS
{'='*80}
Phase 1 — Pure Exploration (Visitors 1-{N_DESIGNS}):
  All designs shown at least once (sampling ensures coverage early).
  Beta distributions still wide — high uncertainty everywhere.

Phase 2 — Guided Exploration (Visitors {N_DESIGNS}-~150):
  Sampling probabilities begin differentiating.
  Poor designs (D0, D2) sampled less as betas shrink toward true rates.
  Thompson naturally de-prioritizes confirmed losers.

Phase 3 — Exploitation Phase (Visitors ~150-{N_VISITORS}):
  D{OPTIMAL} ('{DESIGN_NAMES[OPTIMAL]}') dominates selections.
  Occasionally revisits others when sampled theta briefly exceeds D{OPTIMAL}'s.
  This rare re-exploration catches if true rates shift over time.

Thompson Sampling converged to D{OPTIMAL} around Visitor: {conv_day if conv_day else '~150'}
Final % on best design: {N_selected_ts[OPTIMAL]/N_VISITORS*100:.1f}% (random would give ~20%)

BUSINESS RECOMMENDATIONS
{'='*80}
1. DEPLOY THOMPSON SAMPLING IN PRODUCTION
   Implement on real website A/B testing infrastructure.
   After ~200 visitors, algorithm converges to best page.
   Keeps running — adapts if seasonality changes conversion rates.

2. WINNER: Design {OPTIMAL} — '{DESIGN_NAMES[OPTIMAL]}'
   Estimated conversion rate: {alpha[OPTIMAL]/(alpha[OPTIMAL]+beta[OPTIMAL]):.4f}
   True conversion rate      : {TRUE_RATES[OPTIMAL]:.2f}
   Compared to worst design  : +{TRUE_RATES[OPTIMAL]-min(TRUE_RATES):.2f} rate improvement

3. REMOVE POOR PERFORMERS
   Design 0 ('{DESIGN_NAMES[0]}') — lowest at {TRUE_RATES[0]:.2f}
   Design 2 ('{DESIGN_NAMES[2]}') — second lowest at {TRUE_RATES[2]:.2f}
   Thompson Sampling quickly identifies and de-prioritizes these.

4. SCALE TO OTHER DECISIONS
   - Email subject line optimization
   - Push notification message variants
   - Product recommendation strategies
   - Pricing page layouts
   - Checkout flow variants

5. ESTIMATED REVENUE IMPACT
   Additional purchases vs random: +{sum(ts_rewards)-sum(rand_rewards)} over {N_VISITORS} visitors
   If each purchase = $15 pharmacy value → +${(sum(ts_rewards)-sum(rand_rewards))*15:,} revenue

THOMPSON SAMPLING vs UCB COMPARISON
{'='*80}
Thompson Sampling:
  + Probabilistic — samples from posterior, naturally explores uncertain arms
  + No tuning parameters needed
  + Typically faster convergence in practice
  + Handles non-stationary environments well
  + Bayesian framework — principled uncertainty quantification
  - Non-deterministic (different run = slightly different choices)
  - Requires Beta distribution assumption for Bernoulli rewards

UCB (Upper Confidence Bound):
  + Deterministic — same input → same output
  + Easier to explain to non-technical stakeholders
  + Mathematically proven regret bounds
  + Works for any reward distribution
  - Confidence bonus parameter (coefficient 2) is somewhat arbitrary
  - Often slower convergence than Thompson Sampling in practice

Winner in Practice: Thompson Sampling typically preferred for:
  Conversion rate optimization, click-through rates, medical trials.

THEORETICAL GUARANTEES
{'='*80}
Thompson Sampling Regret Bound:
  Expected Regret ≤ O(sqrt(K * T * ln(T)))
  K = {N_DESIGNS} designs, T = {N_VISITORS} visitors

  Our TS regret  : {sum(ts_regrets):.2f}
  Random regret  : {sum(rand_regrets):.2f}

Thompson Sampling is asymptotically optimal — it achieves the Lai-Robbins
lower bound on regret, meaning no algorithm can significantly outperform it
given the same information structure.

FILES GENERATED
{'='*80}
  • ts_viz_1_beta_evolution.png       — Beta distribution at 5 checkpoints
  • ts_viz_2_cumulative_reward.png    — TS vs Random cumulative reward
  • ts_viz_3_cumulative_regret.png    — Regret growth comparison
  • ts_viz_4_selection_timeline.png   — Design selected per visitor + convergence
  • ts_viz_5_selection_distribution.png — Visitor allocation comparison
  • ts_viz_6_convergence.png          — Posterior mean + final Beta distributions
  • ts_viz_7_dashboard.png            — Full performance dashboard

{'='*80}
END OF REPORT
{'='*80}
"""

print(report)

with open('ts_report.txt', 'w', encoding='utf-8') as f:
    f.write(report)
print("\n✓ Report saved to: ts_report.txt")

results_df = pd.DataFrame({
    'Visitor': range(1, N_VISITORS + 1),
    'TS_Design_Selected': ts_selections,
    'TS_Design_Name': [DESIGN_NAMES[s] for s in ts_selections],
    'TS_Reward': ts_rewards,
    'TS_Regret': ts_regrets,
    'TS_Cumul_Reward': cumul_ts_reward,
    'Random_Design_Selected': rand_selections,
    'Random_Reward': rand_rewards,
    'Random_Regret': rand_regrets,
    'Random_Cumul_Reward': cumul_rand_reward
})
results_df.to_csv('ts_results.csv', index=False)
print("✓ Results saved to: ts_results.csv")


# ============================================================================
# FINAL SUMMARY
# ============================================================================
print("\n" + "=" * 80)
print("THOMPSON SAMPLING ANALYSIS COMPLETE!")
print("=" * 80)

print(f"""
📊 Summary:
  ✓ Scenario   : Online pharmacy optimizing landing page over {N_VISITORS} visitors
  ✓ Designs    : {N_DESIGNS} landing pages with hidden conversion rates {TRUE_RATES}
  ✓ Winner     : D{OPTIMAL} ('{DESIGN_NAMES[OPTIMAL]}') correctly identified
  ✓ TS purchases    : {sum(ts_rewards)} vs Random {sum(rand_rewards)} (+{sum(ts_rewards)-sum(rand_rewards)} extra)
  ✓ Regret reduced  : {sum(rand_regrets):.2f} → {sum(ts_regrets):.2f} (saved {sum(rand_regrets)-sum(ts_regrets):.2f})
  ✓ Efficiency      : {sum(ts_rewards)/N_VISITORS/BEST_RATE*100:.1f}% of theoretical maximum
  ✓ D{OPTIMAL} selected  : {N_selected_ts[OPTIMAL]} times ({N_selected_ts[OPTIMAL]/N_VISITORS*100:.0f}% of visitors)
  ✓ Visualizations  : 7 charts generated

🎯 Thompson Sampling Formula:
   theta_i ~ Beta(alpha_i, beta_i)
   chosen  = argmax(theta_i)
   reward=1 → alpha_chosen++    reward=0 → beta_chosen++

🧠 Core Insight:
   Uncertain arms → wide Beta → high variance samples → natural exploration
   Certain arms   → narrow Beta → stable samples → reliable exploitation
   No parameter tuning. Bayesian. Elegant.
""")
print("=" * 80)
